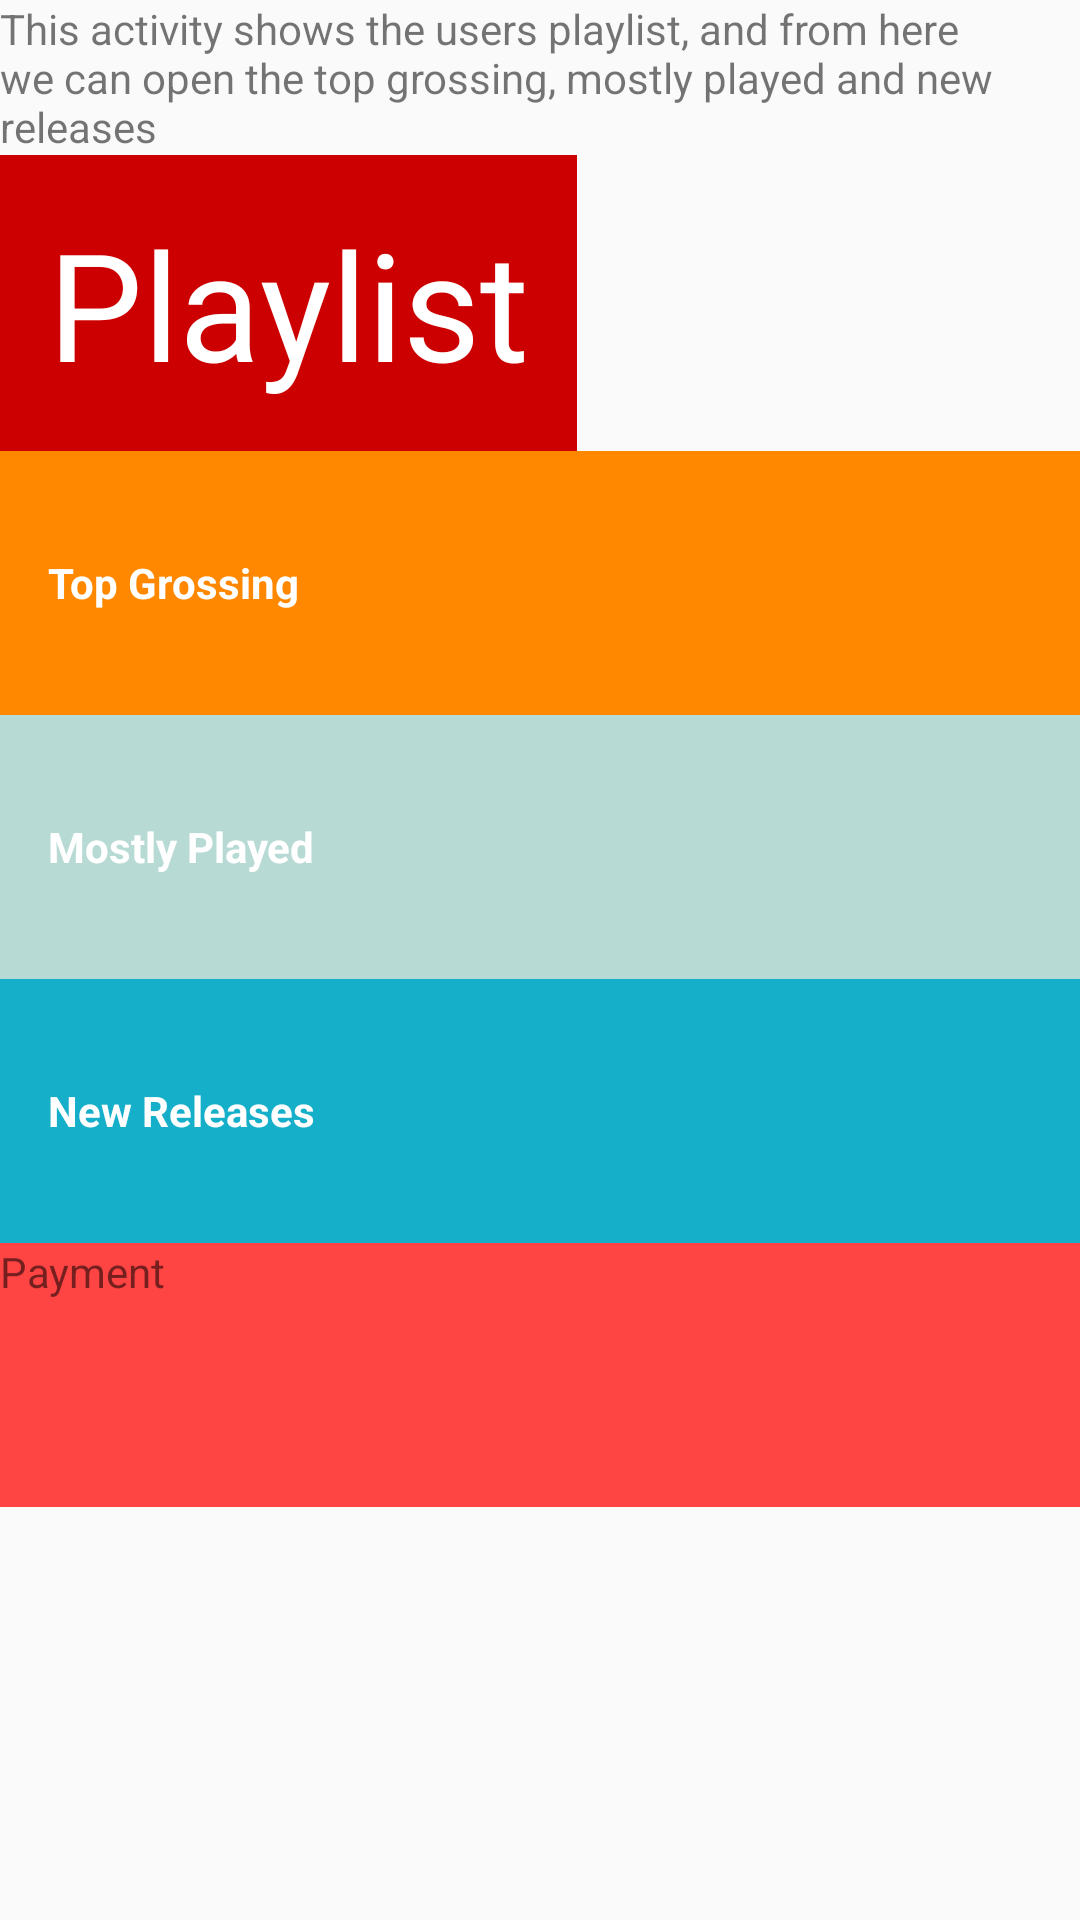

Here is an Android app screen rendered from its layout file. Give the layout XML and the strings, colors and styles it references.
<!-- AndroidManifest.xml: application theme AppTheme -->
<!-- res/layout/activity_main.xml -->
<?xml version="1.0" encoding="utf-8"?>
<LinearLayout xmlns:android="http://schemas.android.com/apk/res/android"
    xmlns:app="http://schemas.android.com/apk/res-auto"
    xmlns:tools="http://schemas.android.com/tools"
    android:layout_width="match_parent"
    android:layout_height="match_parent"
    android:orientation="vertical"
    tools:context=".MainActivity">

    <TextView
        android:layout_width="wrap_content"
        android:layout_height="wrap_content"
        android:text="@string/first_text"
        android:layout_alignParentLeft="true"
        android:layout_alignParentTop="true"
        android:layout_alignParentStart="true" />
    <TextView
        android:layout_width="wrap_content"
        android:layout_height="wrap_content"
        android:background="@android:color/holo_red_dark"
        android:paddingLeft="13dp"
        android:paddingTop="13dp"
        android:text="Playlist"
        android:padding="16dp"
        android:textColor="@android:color/background_light"
        android:textSize="50sp" />


    <TextView
        android:id="@+id/top_grossing"
        style="@style/TunnerStyle"
        android:background="@android:color/holo_orange_dark"
        android:text="Top Grossing"
        android:textColor="@android:color/background_light" />

    <TextView
        android:id="@+id/mostly_played"
        style="@style/TunnerStyle"
        android:background="@color/Tunner_mostly_played"
        android:text="Mostly Played" />

    <TextView
        android:id="@+id/new_releases"
        style="@style/TunnerStyle"
        android:background="@color/Tunner_new_releases"
        android:text="New Releases" />

    <TextView
        android:id="@+id/pay_ment"
        android:layout_width="match_parent"
        android:layout_height="88dp"
        android:background="@android:color/holo_red_light"
        android:text="Payment" />

</LinearLayout>
<!-- resources referenced by this layout -->
<resources>
  <color name="Tunner_mostly_played">#b8dad5</color>
  <color name="Tunner_new_releases">#16AFCA</color>
  <string name="first_text">This activity shows the users playlist, and from here we can open the top grossing, mostly played and new releases</string>
  <style name="TunnerStyle">
  
          <item name="android:layout_width">match_parent</item>
          <item name="android:layout_height">88dp</item>
          <item name="android:gravity">center_vertical</item>
          <item name="android:padding">16dp</item>
          <item name="android:textColor">@android:color/white</item>
          <item name="android:textStyle">bold</item>
  
      </style>
  <style name="AppTheme" parent="Theme.AppCompat.Light.DarkActionBar">
          
          <item name="colorPrimary">@color/colorPrimary</item>
          <item name="colorPrimaryDark">@color/colorPrimaryDark</item>
          <item name="colorAccent">@color/colorAccent</item>
      </style>
  <color name="colorPrimary">#3F51B5</color>
  <color name="colorPrimaryDark">#303F9F</color>
  <color name="colorAccent">#FF4081</color>
</resources>
